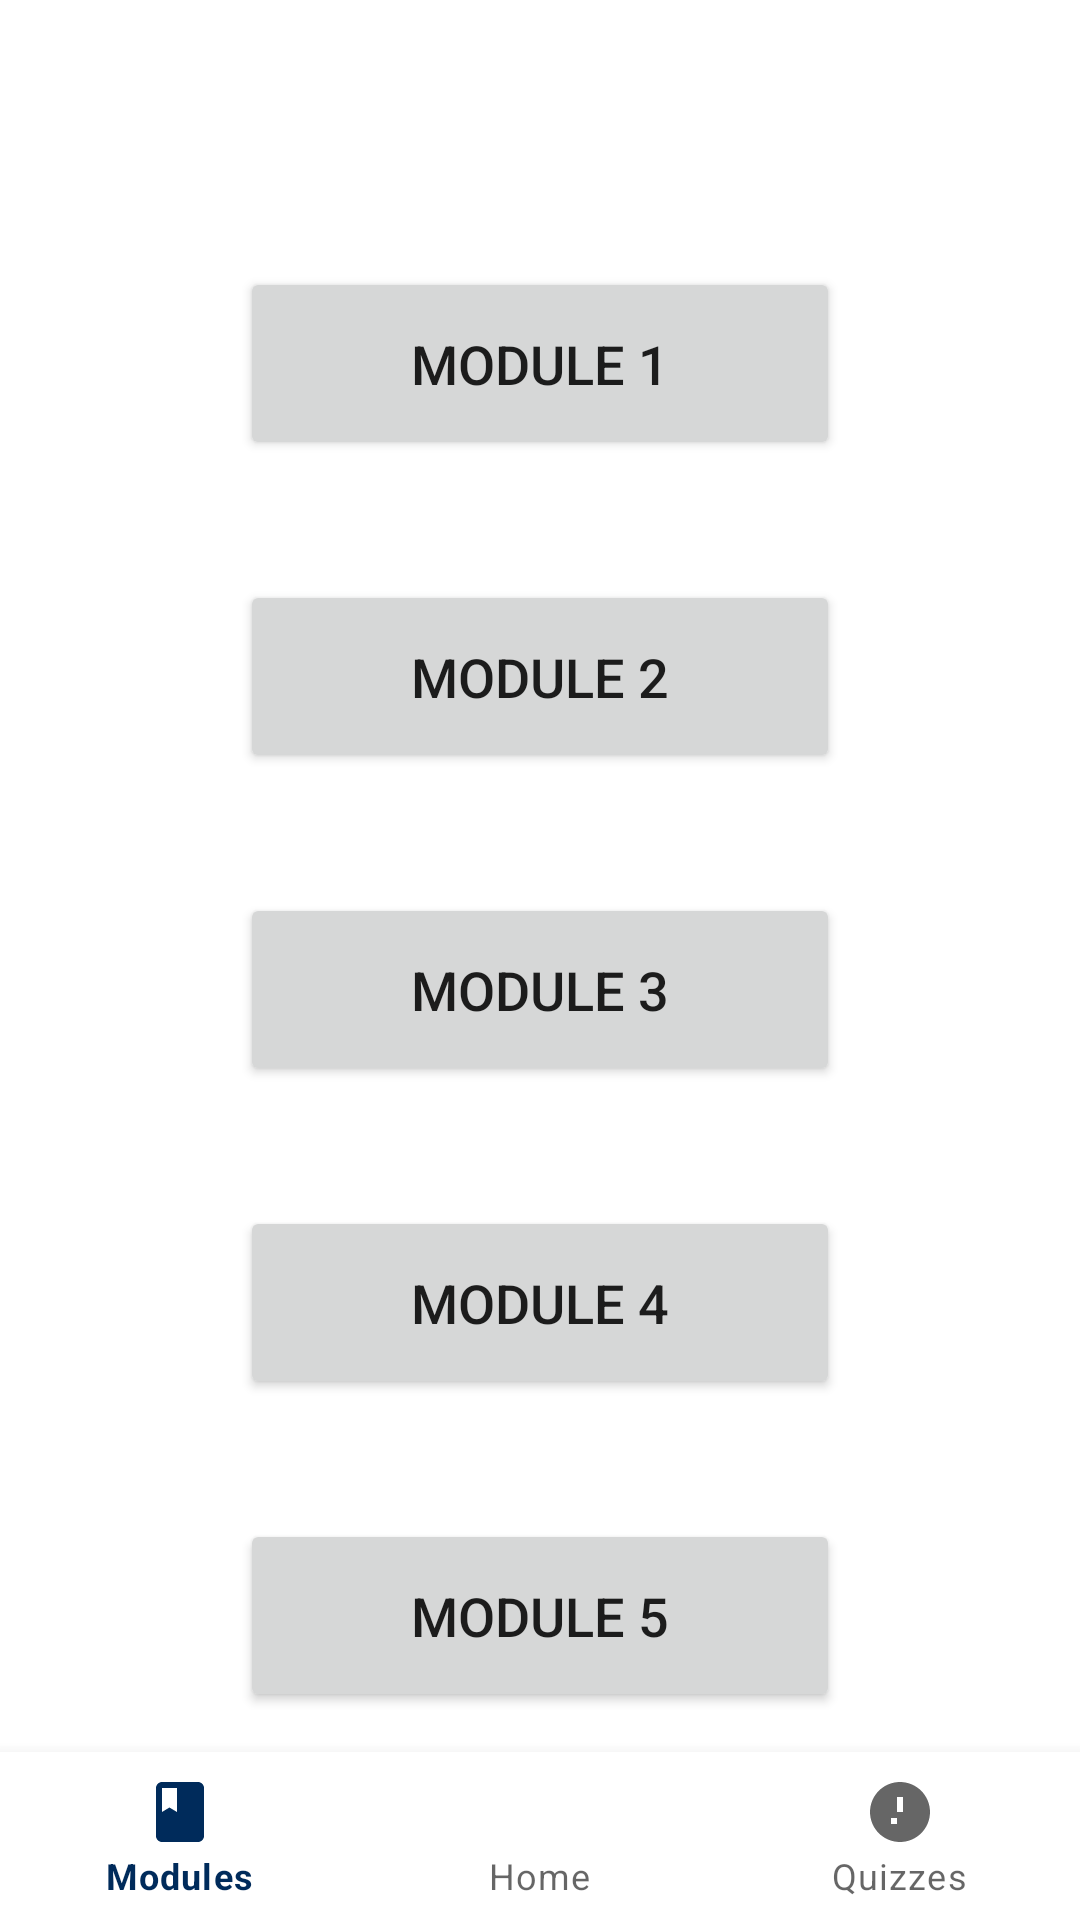

This screen was rendered from an Android layout file. Write that file and the resources it references.
<!-- AndroidManifest.xml: application theme Theme.StudyNET -->
<!-- res/layout/activity_modules.xml -->
<?xml version="1.0" encoding="utf-8"?>
<androidx.coordinatorlayout.widget.CoordinatorLayout xmlns:android="http://schemas.android.com/apk/res/android"
    xmlns:app="http://schemas.android.com/apk/res-auto"
    xmlns:tools="http://schemas.android.com/tools"
    android:layout_width="match_parent"
    android:layout_height="match_parent"
    android:background="@drawable/homescreen"
    tools:context=".Modules"> <androidx.constraintlayout.widget.ConstraintLayout
    android:layout_width="match_parent"
    android:layout_height="match_parent">

    <LinearLayout
        android:layout_width="0dp"
        android:layout_height="0dp"
        android:gravity="center"
        android:orientation="vertical"
        android:padding="20dp"
        app:layout_constraintBottom_toBottomOf="parent"
        app:layout_constraintEnd_toEndOf="parent"
        app:layout_constraintStart_toStartOf="parent"
        app:layout_constraintTop_toTopOf="parent">

        <Button
            android:id="@+id/btn_modules1" android:layout_width="200dp"
            android:layout_height="wrap_content"
            android:layout_marginTop="20dp"
            android:padding="20dp"
            android:text="MODULE 1" android:textSize="18sp" />

        <Button
            android:id="@+id/btn_modules2" android:layout_width="200dp"
            android:layout_height="wrap_content"
            android:layout_marginTop="40dp"
            android:padding="20dp"
            android:text="MODULE 2" android:textSize="18sp" />

        <Button
            android:id="@+id/btn_modules3" android:layout_width="200dp"
            android:layout_height="wrap_content"
            android:layout_marginTop="40dp"
            android:padding="20dp"
            android:text="MODULE 3" android:textSize="18sp" />

        <Button
            android:id="@+id/btn_modules4" android:layout_width="200dp"
            android:layout_height="wrap_content"
            android:layout_marginTop="40dp"
            android:padding="20dp"
            android:text="MODULE 4" android:textSize="18sp" />

        <Button
            android:id="@+id/btn_modules5" android:layout_width="200dp"
            android:layout_height="wrap_content"
            android:layout_marginTop="40dp"
            android:padding="20dp"
            android:text="MODULE 5" android:textSize="18sp" />

    </LinearLayout>

</androidx.constraintlayout.widget.ConstraintLayout>

    <com.google.android.material.bottomnavigation.BottomNavigationView
        android:id="@+id/bottomNavigationView"
        android:layout_width="match_parent"
        android:layout_height="wrap_content"
        android:layout_gravity="bottom"
        app:menu="@menu/bottom_nav_menu" />

</androidx.coordinatorlayout.widget.CoordinatorLayout>
<!-- resources referenced by this layout -->
<resources>
  <style name="Theme.StudyNET" parent="Theme.MaterialComponents.DayNight.NoActionBar">
          
          <item name="colorPrimary">@color/primary_blue</item>
          <item name="colorPrimaryVariant">@color/primary_dark</item>
          <item name="colorOnPrimary">@color/white</item>
          
          <item name="colorSecondary">@color/button_light_blue</item>
          <item name="colorSecondaryVariant">@color/button_dark_blue</item>
          <item name="colorOnSecondary">@color/white</item>
          
          <item name="android:statusBarColor" tools:targetApi="l">@color/primary_dark</item>
          
      </style>
  <color name="primary_blue">#002B5B</color>
  <color name="primary_dark">#0B1D35</color>
  <color name="white">#FFFFFF</color>
  <color name="button_light_blue">#6397D0</color>
  <color name="button_dark_blue">#0D47A1</color>
</resources>
